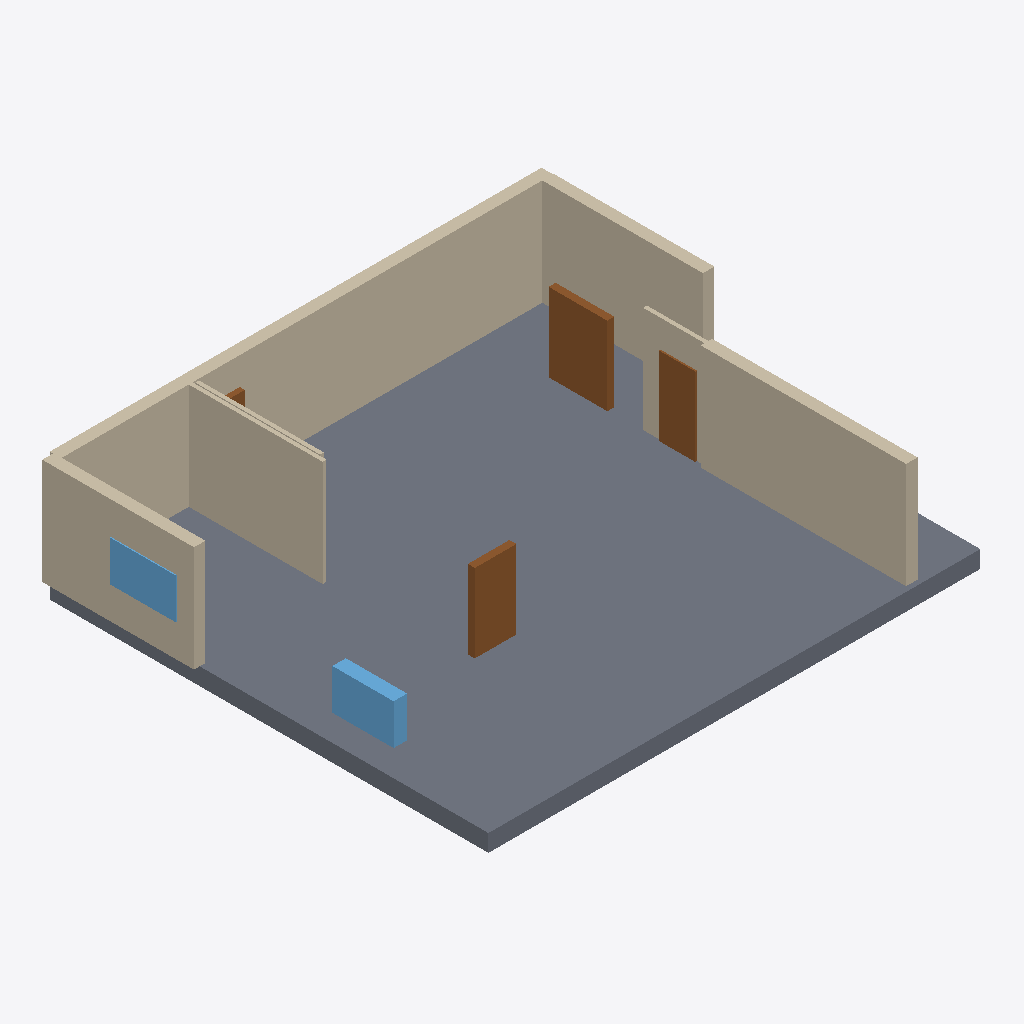
Isometric view of an IFC building model (IFC-SPF (STEP), schema IFC4, length unit millimetre), seen from the south-west, elements coloured by IFC class: 10 walls (beige), 4 doors (brown), 2 windows (light blue), 1 slab (grey).
Extent 13.8 m × 12.1 m × 3.4 m (x, y, z). Elements (20): 13 IfcWall, 4 IfcDoor, 2 IfcWindow, 1 IfcSlab.

HEADER;
FILE_DESCRIPTION(('ViewDefinition[DesignTransferView]'),'2;1');
FILE_NAME('/dev/null','2026-11-14T07:49:07+02:00',(''),(''),'IfcOpenShell 0.9.0.post1','IfcOpenShell 0.9.0.post1','Nobody');
FILE_SCHEMA(('IFC4'));
ENDSEC;
DATA;
#1=IFCPROJECT('2784SCbxP5IR_ywgpt2cPT',$,'plan2ifc',$,$,$,$,(#10),#5);
#12=IFCSITE('1YbOh6Sg11zwj00X6BJPKE',$,'Site',$,$,$,$,$,$,$,$,$,$,$);
#13=IFCBUILDING('3LrYyDWo51E8vVW1khL0FF',$,'Building',$,$,$,$,$,$,$,$,$);
#14=IFCBUILDINGSTOREY('3nXfD9xW1DNfIXPVEYSRWP',$,'Level 0',$,$,$,$,$,$,$);
#451=IFCSLAB('2Xi9AtoGf0kgEVrHOWg70s',$,'Slab',$,$,#468,#458,$,$);
#41=IFCWALL('3f3ACeVWn2pPvbMyDxEyWx',$,'Wall',$,$,#62,#52,$,$);
#18=IFCWALL('0_HlQsdrDCRvE0AVV95ORb',$,'Wall',$,$,#40,#29,$,$);
#85=IFCWALL('3R3zjgptP2cOT$Fwc8raop',$,'Wall',$,$,#106,#96,$,$);
#63=IFCWALL('2uG$RjFAP3J8pqrcAdvcdr',$,'Wall',$,$,#84,#74,$,$);
#201=IFCWALL('3xbg8$HPrFNOQDt1z49hhP',$,'Wall',$,$,#222,#212,$,$);
#223=IFCWALL('3LdIVXMCj71RT9aBLHHi$N',$,'Wall',$,$,#244,#234,$,$);
#337=IFCDOOR('0c6BgSzAz9l89NcTBheDuo',$,'Door',$,$,#358,#348,$,$,$,$,$,$);
#268=IFCWALL('0XaU6l_5bAsPKLbyZfR6At',$,'Wall',$,$,#289,#279,$,$);
#381=IFCDOOR('3v4QTvyxL3ygIIbJzQycDO',$,'Door',$,$,#402,#392,$,$,$,$,$,$);
#427=IFCWINDOW('3_sk4oqmr2NhYqCtMkFyZV',$,'Window',$,$,#448,#438,$,$,$,$,$,$);
#178=IFCWALL('1pz1ExdJTB6Rfnd5hcGPXK',$,'Wall',$,$,#199,#189,$,$);
#359=IFCDOOR('3mZ5H8tFH6RQStpeHuPDwu',$,'Door',$,$,#380,#370,$,$,$,$,$,$);
#405=IFCWINDOW('30fnb5F$b8Xu8w80EQxvHa',$,'Window',$,$,#426,#416,$,$,$,$,$,$);
#111=IFCWALL('24qfhEHvD0nx6sSZQkK8JU',$,'Wall',$,$,#132,#122,$,$);
#133=IFCWALL('1x3Ro3G6PEzPTAVUUKTchA',$,'Wall',$,$,#154,#144,$,$);
#315=IFCDOOR('17e$0aZj5DZ8ACmteAJOZC',$,'Door',$,$,#336,#326,$,$,$,$,$,$);
ENDSEC;
